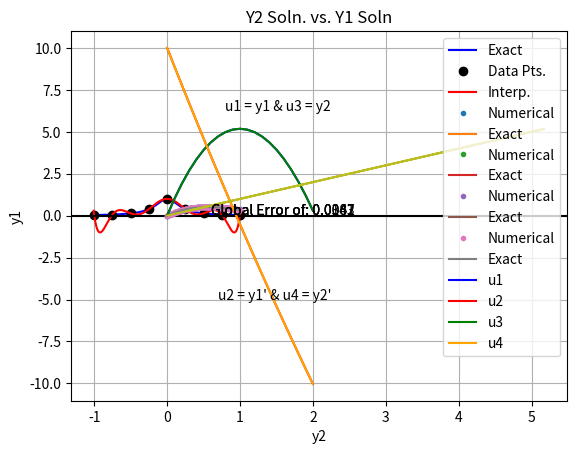

Write the Python code that produced this figure.
# -*- coding: utf-8 -*-
"""
Created on Fri Jan 26 16:21:16 2024

@author: foxen
"""

import numpy as np
import matplotlib.pyplot as plt

#%% Problem 1

# Define the function we will be interpolating
def g(x):
    g = 1/(1+25*x**2)
    return g
# Step size
st = 0.25

# Exact function 
x_ex = np.linspace(-1.0075,1.0075,1251)
g_ex = g(x_ex)
# Data points
x_est = np.arange(-1,1+st,st)
g_est = g(x_est)
# Polynomial interpolation
m = len(x_est)
n = m-1
p = np.poly1d(np.polyfit(x_est, g_est, n))

# Plotting data
plt.plot(x_ex, g_ex, color = 'blue', label = 'Exact')
plt.plot(x_est, g_est, 'o', color = 'black', label = 'Data Pts.')
plt.plot(x_ex, p(x_ex), color = 'red', label = 'Interp.')
plt.grid()
plt.axhline(color = 'black')
plt.title('Polynomial Interpolation', loc='center')
plt.legend()
plt.xlabel('X')
plt.ylabel('Y')
plt.show()

#%% Problem 4

# Define steps
h = [20, 40, 80, 160]
# Define our ODE
def f(t,y):
    f = -y+2*np.exp(-t)*np.cos(2*t)
    return f
# Exact soln
t1 = np.linspace(0,1,num=1000)
def y_ex(t1):
    y_ex = np.exp(-t1)*np.sin(2*t1)
    return y_ex
y_exact = y_ex(t1)
# Euler's Method
for j in range(4):
    # Establish initial condition
    y = [0]
    k = h[j] # Determine how many steps will be taken
    t = np.linspace(0, 1, num=k) # Partition the t axis
    for i in np.arange(0,len(t)-1):
        y.append(y[i])
        y[i+1] = y[i]+(1/k)*f(t[i],y[i])
        error = [np.abs(y[i+1]-y_ex(t[i+1]))]
    global_error = np.linalg.norm(error,np.inf)
    # Plotting data and functions
    title = 'Estimated and Exact Solns. with '+str(k)+' Steps'
    errordisp = 'Global Error of: '+str(round(global_error,4))
    plt.plot(t,y,".", label = 'Numerical')
    plt.plot(t1,y_exact, label = 'Exact')
    plt.grid()
    plt.title(title, loc='center')
    plt.legend()
    plt.xlabel('t Values')
    plt.ylabel('y Values')
    plt.text(0.6, 0.05, errordisp)
    plt.show()
# We see the global error goes down approximately linearly, since the
# global error is halved by doubling the step size

#%% Problem 5
h = np.array([0.1, 0.1, 0.1, 0.1])
t2 = np.linspace(0, 2, 21)

u1_0 = 0
u1 = np.zeros(len(t2))
u1[0] = u1_0

u2_0 = 10 
u2 = np.zeros(len(t2))
u2[0] = u2_0

u3_0 = 0 
u3 = np.zeros(len(t2))
u3[0] = u3_0

u4_0 = 10 
u4 = np.zeros(len(t2))
u4[0] = u4_0

u0 = np.array([u1_0, u2_0, u3_0, u4_0])
u = np.array([u1, u2, u3, u4])
def du(j,uj):
    du = np.array([u[1,j], -0.1*u[1,j]-10, u[3,j], -0.1*u[3,j]-10])
    return du

for j in range(len(t2)-1):
    u[:,j+1] = u[:,j]+h*du(j,u[:,j])

plt.plot(t2,u[0,:], color = 'blue', label = 'u1')
plt.plot(t2,u[1,:], color ='red', label = 'u2')
plt.plot(t2,u[2,:], color = 'green', label ='u3')
plt.plot(t2,u[3,:], color = 'orange', label = 'u4')
plt.grid()
plt.title('System of Coupled Second-Order ODEs vs. Time')
plt.legend()
plt.text(.80,6.25,'u1 = y1 & u3 = y2')
plt.text(.70,-5.0,"u2 = y1\' & u4 = y2\'")
plt.xlabel('t')
plt.ylabel('y')
plt.show()

plt.plot(u[2,:], u[0,:])
plt.grid()
plt.title('Y2 Soln. vs. Y1 Soln')
plt.xlabel('y2')
plt.ylabel('y1')